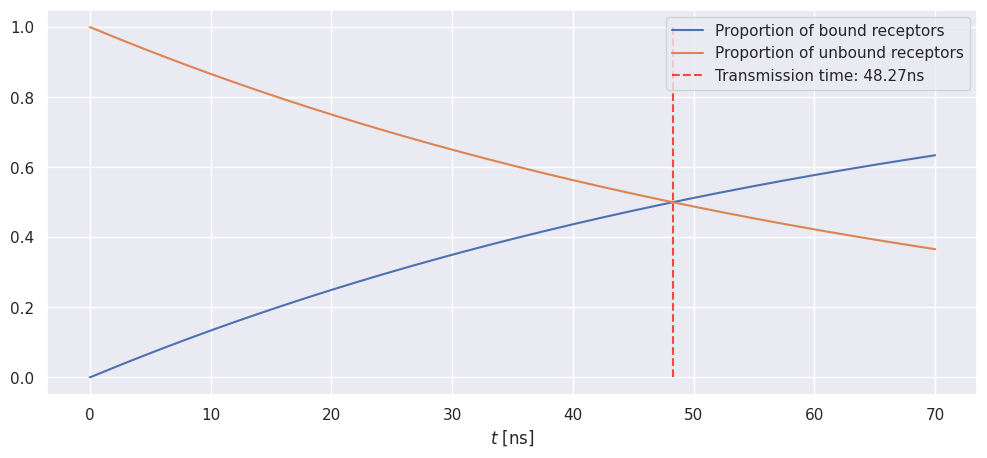
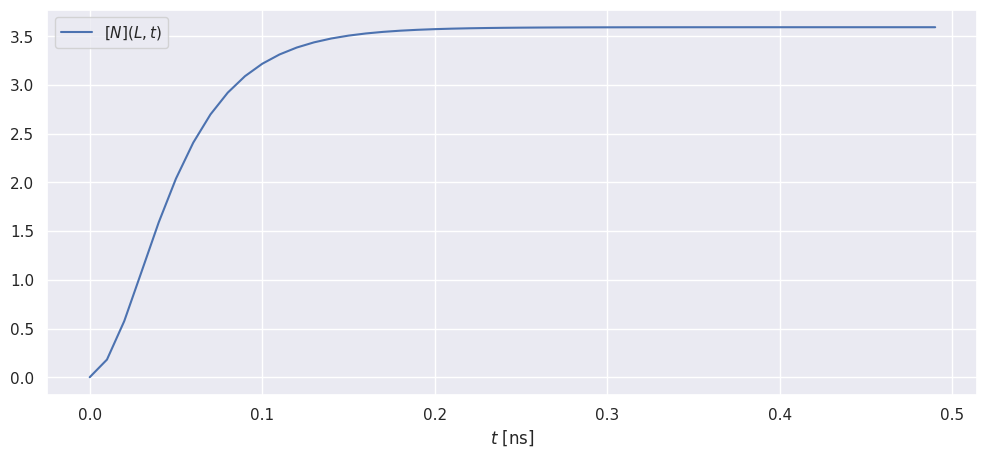

Recreate these plots in Python, in order.
import numpy as np
import matplotlib.pyplot as plt
from mpl_toolkits  import mplot3d


from scipy.sparse import spdiags
from scipy.sparse.linalg import spsolve

import seaborn


def implementation():
    """
    Full 1D implementation of the reaction diffusion
    equations. Discretize the length of the synaptic
    cleft with an initial concentration of neurotransmitters
    at the beginning, and an pseudo concentration of receptors
    at the end. The diffusion is modelled with a Crank-Nicolson
    implisit scheme, while the reaction part is computed with 
    a simple forward Euler iteration.
    """

    # Define scheme
    L = 15e-9  # Length of the synaptic cleft (z-axis)
    rad = 0.22e-6  # Radius of the synaptic cleft 
    nN = 360  # Initial concentration of neurotransmitters
    denR = 1000e12  # Initial receptor density at the membrane
    nR = 11  # Initial concentration of unbound receptors
    # nR = denR * 1e-6  # Receptor density in one dimension
    alphaN = 8e-7  # Diffusion coefficient for the neurotransmitters
    k_on = 4e6  # Forward reaction constant
    k_off = 5   # Backward reaction ocnstant

    # Define grid
    nz = 100       # Number of grid points
    nt = 7000       # Number of time iterations
    z = np.linspace(0, L, nz)  # z-axis
    dz = z[1] - z[0]    # Grid spacing
    dt = 1e-11     # Iteration interval in the time dimension
    N = np.zeros(shape = (nz, nt))  # Neurotransmitters
    R = np.zeros(shape = N.shape)   # Open receptors
    RN = np.zeros(shape = N.shape)  # Bound receptors
    r = alphaN*dt/dz**2
    b = 1/2 + np.sqrt(3)/3


    # Initial values
    N[1, 0] = nN
    R[-1, 0] = nR

    # Run simulation 
    for i in range(1, nt):
        # Update receptor concetrations
        R[:,i] = R[:,i-1] + dt * (-k_on*N[:,i-1]*R[:,i-1] +
                                     k_off*RN[:,i-1])
        RN[:,i] = RN[:,i-1] - (R[:,i] - R[:,i-1])
        
        # Update neurotransmitter concentrations using 
        # Crank-Nicolson
        C = dt*k_off/2*(RN[:,i] - RN[:,i-1])
        V = r/2
        V = r
        T = dt*k_on/4*(R[:,i] + R[:,i-1])
        W = 2*V*np.ones(nz) + T
        Z = -2*V*np.ones(nz) + T

        A = spdiags([np.full(nz, -V), np.full(nz, 1) + W, np.full(nz, -V)],
                    diags = [-1,0,1], format = "lil")
        A[0, 0] = A[-1, -1] = 1 + V/b + T[0]
        A[0, 1] = A[-1, -2] = -V/b
        A = A.tocsr()

        B = spdiags([np.full(nz, V), np.full(nz, 1) + Z, np.full(nz, V)],
                    diags = [-1,0,1], format = "lil")
        B[0, 0] = B[-1, -1] = 1 - V/b + T[-1]
        B[0, 1] = B[-1, -2] = V/b
        B = B.toarray()
        B = np.identity(nz)

        # Compute right hand side 
        rhs = np.matmul(B, N[:,i-1]) + C

        # Solve system
        N[:,i] = np.linalg.solve(A.toarray(), rhs)
    
    
    # Find the transition time
    trans_t = np.argmax(RN[-1,:] / nR > 0.5)

    plt.figure(figsize = (12, 5))
    plot_receptors(nt, dt, RN, nR, R, trans_t)
    # plt.savefig("./figures/receptors.pdf", bbox_inches = "tight")
    plt.show()

     
    lim = 50 
    plt.figure(figsize = (12, 5))
    plot_neurotransmitter_end(N[:,:lim], lim, dt)
    # plt.savefig("./figures/neurotransmitters.pdf", bbox_inches = "tight")
    plt.show()


def plot_receptors(nt, dt, RN, nR, R, trans_t):
    """
    Plot evolution of bound and unbound receptors
    at the membrane as a function of time.
    """
    t = np.arange(nt) * dt
    plt.plot(t*1e9, RN[-1,:] / nR,
             label = "Proportion of bound receptors")
    plt.plot(t*1e9, R[-1,:] / nR,
             label = "Proportion of unbound receptors")
    plt.vlines(t[trans_t]*1e9, 0, 1, colors = "red",
               linestyles = "dashed", alpha = 0.7,
               label = "Transmission time: " + 
               str(round(t[trans_t]*1e9, 5)) + "ns")
    plt.xlabel(r'$t$' + " [ns]")
    plt.legend()



def plot_neurotransmitter_end(N, nt, dt):
    """
    Plot the concentration of neurotransmitters
    at the membrane as a function of time.
    """
    t = np.arange(nt) * dt
    plt.plot(t*1e9, N[-1,:], label = r'$[N](L, t)$')
    plt.xlabel(r'$t$' + " [ns]")
    plt.legend()


def main():
    seaborn.set_theme()
    implementation()


if __name__ == "__main__":
    main()
